Run: headless pygame with SDL's dummy video driver; simulated clock (each Clock.tick advances the game by its frame time, no real sleeping); random seed 0; keys injected as events and as key.get_pressed() state; no mouse input.
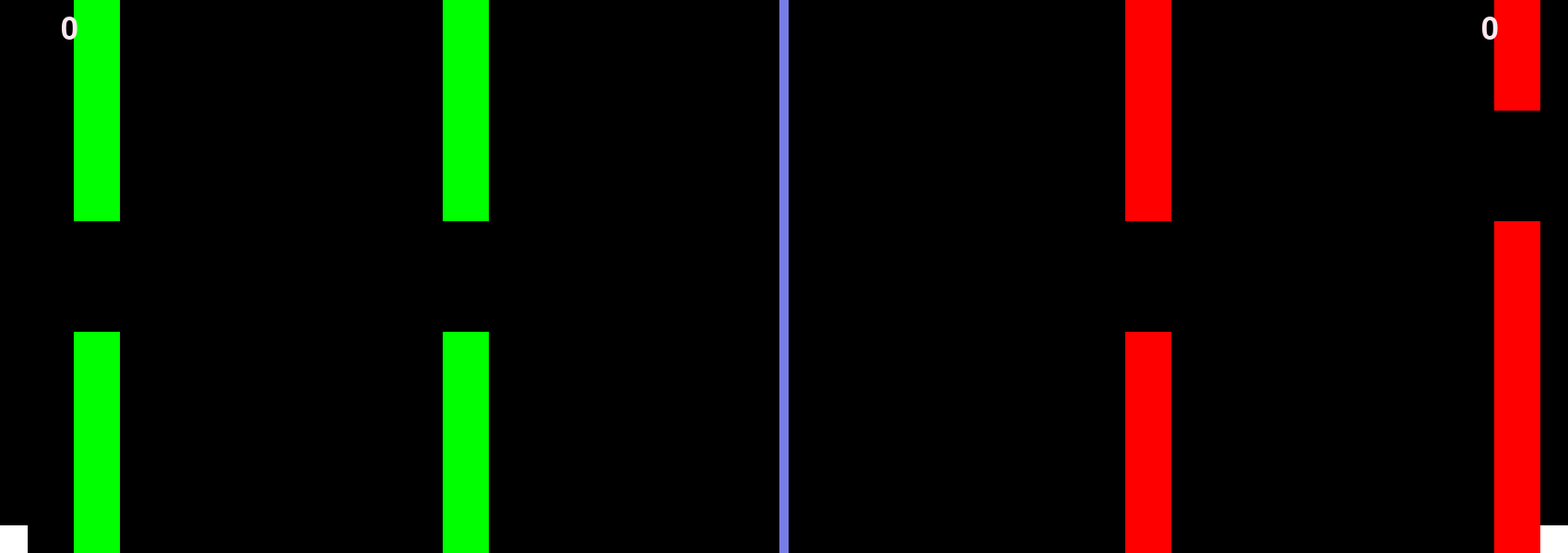
Frame 1 of 4 · flips 1–60 · no input
Frame 2 of 4 · flips 61–180 · tapped SPACE, RETURN · held RIGHT (→), D · screen unchanged from frame 1, image omitted
Frame 3 of 4 · flips 181–300 · held DOWN (↓), S · screen unchanged from frame 2, image omitted
Frame 4 of 4 · flips 301–420 · held LEFT (←), A, UP (↑), W · screen unchanged from frame 3, image omitted

The pygame program that drew these frames:

import pygame
import random

font_name = pygame.font.match_font('arial')

def draw_text(surf, text, size, x, y):
    font = pygame.font.Font(font_name, size)
    text_surface = font.render(text, True, (254, 231, 240))
    text_rect = text_surface.get_rect()
    text_rect.midtop = (x, y)
    surf.blit(text_surface, text_rect)

from pygame.constants import K_RCTRL, K_r

pygame.init()
#pygame.mixer.init()
screen = pygame.display.set_mode((1700, 600))
pygame.display.set_caption("Flappy Bird")


x = 50; y = 50; width = 30; height = 30; V = 5; a = 0.45; alive = True; counter = 0; player2 = True; y2 = 50; V2 = 5; x2 = 1650; counter2 = 0

tubes = [[random.randint(1,3),600],[random.randint(1,3),1000]]
tubes2 = [[random.randint(1,3),1100],[random.randint(1,3),700]]

run = True

while run == True:
    pygame.time.delay(25)


    for event in pygame.event.get():
        if event.type == pygame.QUIT:
            run = False


    keys = pygame.key.get_pressed()
    if keys[pygame.K_SPACE]:
        V -= 3.5 

    if keys[pygame.K_UP]:
        V2 -= 3.5 

    if keys[K_r]:
        y = 50
        y2 = 60
        alive = True
        player2 = True
        tubes = [[random.randint(1,3),600],[random.randint(1,3),1000]]
        tubes2 = [[random.randint(1,3),1000],[random.randint(1,3),600]]
        counter = 0; counter2 = 0
        #print("+")
    
    V += a
    y += V

    V2 += a
    y2 += V2

    if V <= -10:
        V = -10
    if V >= 10:
        V = 10

    if V2 <= -10:
        V2 = -10
    if V2 >= 10:
        V2 = 10



    #death
    if y <= 0 or y >= 600:
        alive = False
    if tubes[0][0] == 1 and tubes[0][1] >= 50 and tubes[0][1] <= 80 and (y < 120 or y > 240):
        alive = False
    if tubes[0][0] == 2 and tubes[0][1] >= 50 and tubes[0][1] <= 80 and (y < 240 or y > 360):
        alive = False
    if tubes[0][0] == 3 and tubes[0][1] >= 50 and tubes[0][1] <= 80 and (y < 360 or y > 480):
        alive = False

    #death2
    if y2 <= 0 or y2 >= 600:
        player2 = False
    if tubes2[0][0] == 1 and tubes2[0][1] >= 1620 and tubes2[0][1] <= 1650 and (y2 < 120 or y2 > 240):
        player2 = False
    if tubes2[0][0] == 2 and tubes2[0][1] >= 1620 and tubes2[0][1] <= 1650 and (y2 < 240 or y2 > 360):
        player2 = False
    if tubes2[0][0] == 3 and tubes2[0][1] >= 1620 and tubes2[0][1] <= 1650 and (y2 < 360 or y2 > 480):
        player2 = False


    screen.fill((0,0,0))

    for i in range(len(tubes)):
        if alive == True:
            tubes[i][1] -= 10
        if tubes[i][0] == 1:
            pygame.draw.rect(screen, (0,255,0), (tubes[i][1], 0, 50, 120))
            pygame.draw.rect(screen, (0,255,0), (tubes[i][1], 240, 50, 360))
        if tubes[i][0] == 2:
            pygame.draw.rect(screen, (0,255,0), (tubes[i][1], 0, 50, 240))
            pygame.draw.rect(screen, (0,255,0), (tubes[i][1], 360, 50, 240))
        if tubes[i][0] == 3:
            pygame.draw.rect(screen, (0,255,0), (tubes[i][1],0, 50, 360))
            pygame.draw.rect(screen, (0,255,0), (tubes[i][1],480, 50, 120))

    for i in range(len(tubes2)):
        if player2 == True:
            tubes2[i][1] += 10
        if tubes2[i][0] == 1:
            pygame.draw.rect(screen, (255,0,0), (tubes2[i][1], 0, 50, 120))
            pygame.draw.rect(screen, (255,0,0), (tubes2[i][1], 240, 50, 360))
        if tubes2[i][0] == 2:
            pygame.draw.rect(screen, (255,0,0), (tubes2[i][1], 0, 50, 240))
            pygame.draw.rect(screen, (255,0,0), (tubes2[i][1], 360, 50, 240))
        if tubes2[i][0] == 3:
            pygame.draw.rect(screen, (255,0,0), (tubes2[i][1],0, 50, 360))
            pygame.draw.rect(screen, (255,0,0), (tubes2[i][1],480, 50, 120))

    if tubes[0][1] <= 0:
        counter += 1
        #print(counter)
        tubes = [tubes[1], [random.randint(1,3), 800]]

    if tubes2[0][1] >= 1700:
        counter2 += 1
        #print(counter)
        tubes2 = [tubes2[1], [random.randint(1,3), 800]]

    
    if player2 == True:
        pygame.draw.rect(screen, (0,255,0), (x2,y2,width,height))
    else:
        pygame.draw.rect(screen, (255,255,255), (1670,570,width,height))

    if alive == True:
        pygame.draw.rect(screen, (255,0,0), (x,y,width,height))
    else:
        #print("YOU ACHIVE " + str(counter) + " score!")
        #counter = 0
        pygame.draw.rect(screen, (255,255,255), (0,570,width,height))

    draw_text(screen, str(counter), 50, 75, 15)

    draw_text(screen, str(counter2), 50, 1615, 15)

    pygame.draw.rect(screen, (120,125,230), (845,0,10,600))

    pygame.display.update()


pygame.QUIT()
